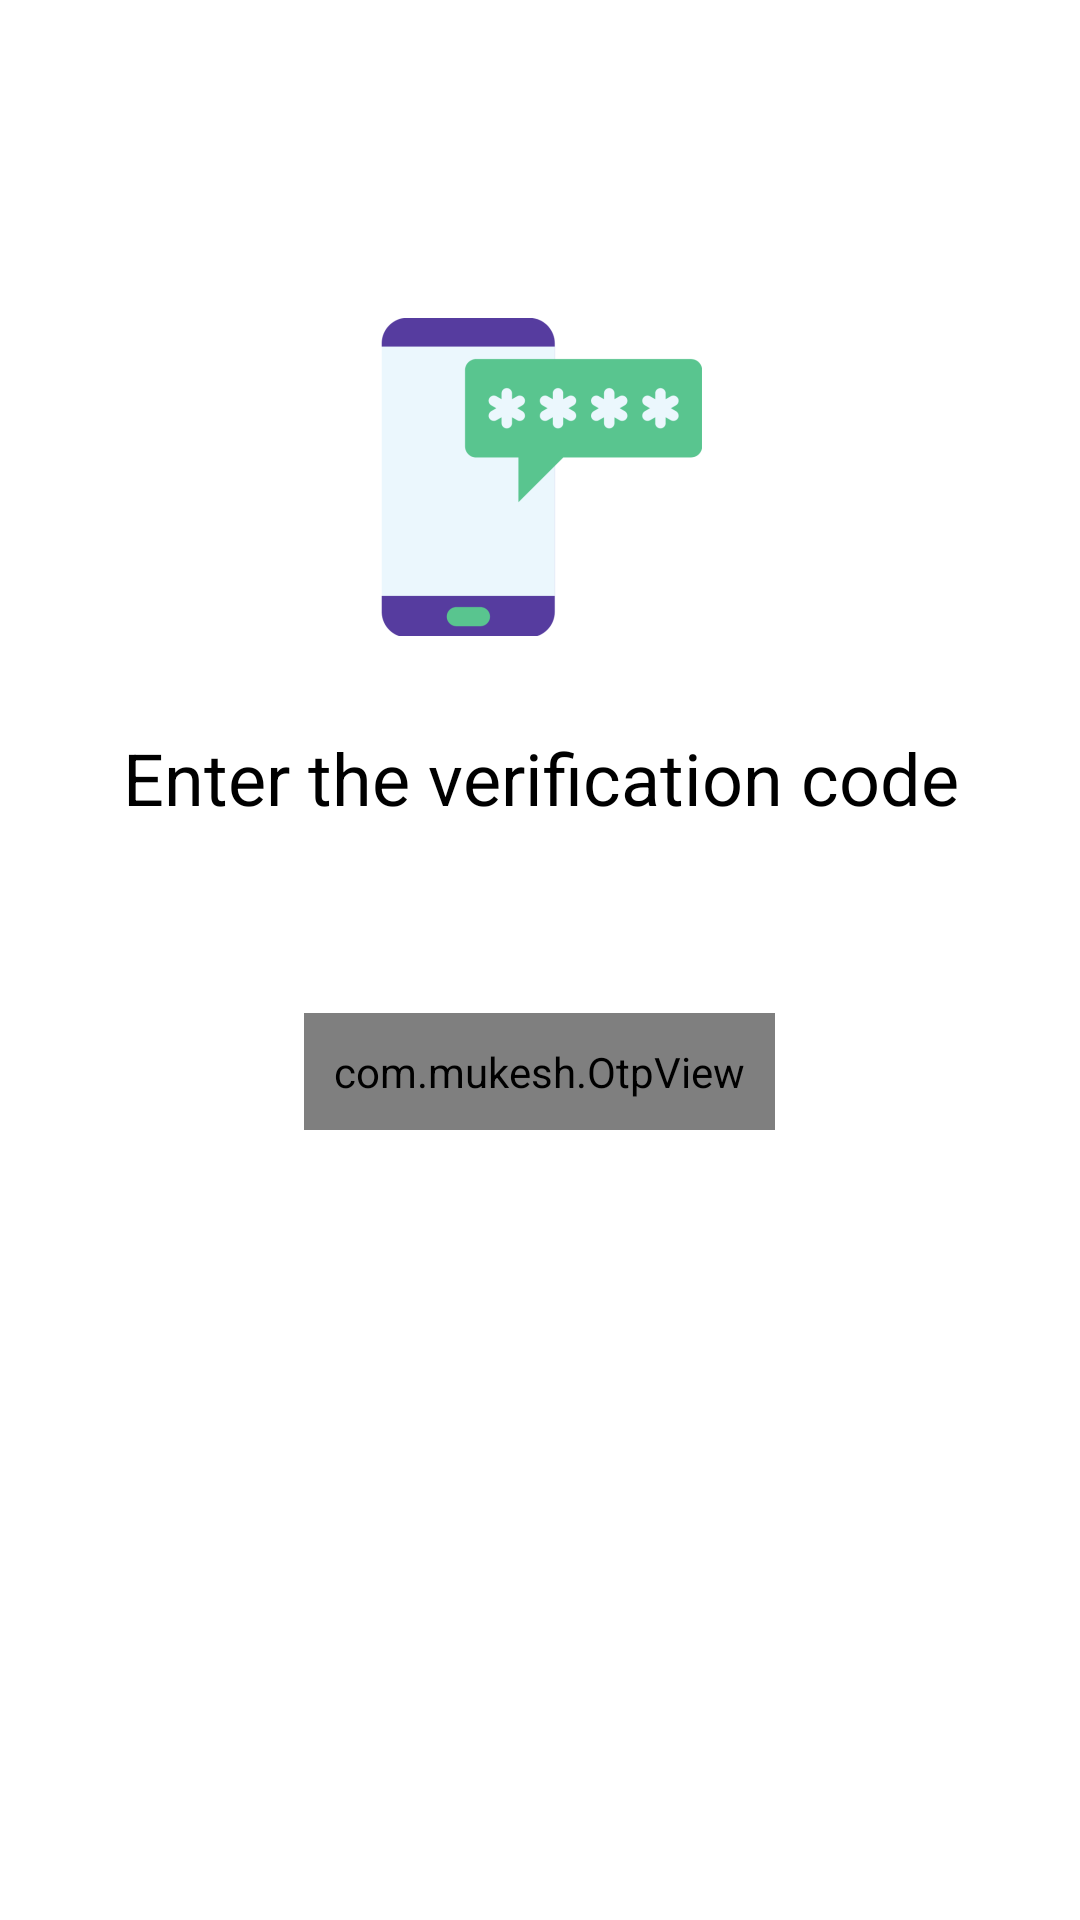

Reconstruct the res/layout file that produces this screen, plus the resources it refers to.
<!-- AndroidManifest.xml: application theme Theme.EnChat -->
<!-- res/layout/otp.xml -->
<?xml version="1.0" encoding="utf-8"?>
<RelativeLayout xmlns:android="http://schemas.android.com/apk/res/android"
    xmlns:app="http://schemas.android.com/apk/res-auto"
    xmlns:tools="http://schemas.android.com/tools"
    android:layout_width="match_parent"
    android:layout_height="match_parent"
    android:orientation="vertical"
    android:layout_centerInParent="true"
    tools:context=".OTPVerification"
    android:padding="10dp">
    <ProgressBar
        android:id="@+id/pbOTP"
        style="?android:attr/progressBarStyleLarge"
        android:layout_width="match_parent"
        android:layout_height="wrap_content"
        android:layout_centerInParent="true"
        android:visibility="gone" />
    <ImageView
        android:layout_width="wrap_content"
        android:layout_height="wrap_content"
        android:layout_marginTop="80dp"
        android:layout_centerHorizontal="true"
        android:contentDescription="@string/otpLogo"
        android:src="@mipmap/ic_otp_1_foreground"
        android:id = "@+id/iv_OTPIcon"
        app:layout_constraintEnd_toEndOf="parent"
        app:layout_constraintStart_toStartOf="parent"
        app:layout_constraintTop_toTopOf="parent"
        android:padding="15dp"/>

   <TextView
       android:layout_width="match_parent"
       android:layout_height="wrap_content"
       android:layout_below="@+id/iv_OTPIcon"
       android:layout_marginTop="15dp"
       android:text="@string/enter_the_verification_code"
       android:gravity="center"
       android:id="@+id/tvOtpTitle"
       android:textSize="24sp"
       android:textColor="@color/black"/>
    <TextView
        android:layout_width="match_parent"
        android:layout_height="wrap_content"
        android:layout_below="@id/tvOtpTitle"
        android:id = "@+id/tvPhnNum"
        android:layout_marginTop="10dp"
        android:textStyle="bold"
        android:textSize="28sp"/>

    <com.mukesh.OtpView
        android:id="@+id/otp_view"
        android:layout_width="wrap_content"
        android:layout_height="wrap_content"
        android:layout_gravity="center"
        android:layout_marginTop="15dp"
        android:textSize="20sp"
        android:inputType="number"
        android:focusableInTouchMode="true"
        android:layout_below="@+id/tvPhnNum"
        android:layout_centerHorizontal="true"
        app:OtpItemCount="6"
        android:padding="10dp"
        app:OtpViewType="line" />

    </RelativeLayout>
<!-- resources referenced by this layout -->
<resources>
  <color name="black">#FF000000</color>
  <!-- mipmap ic_otp_1_foreground: png bitmap (mipmap-hdpi, 3714 bytes) -->
  <string name="enter_the_verification_code">Enter the verification code</string>
  <string name="otpLogo">OTPLogo</string>
  <style name="Theme.EnChat" parent="Theme.MaterialComponents.Light.NoActionBar">
          
          <item name="colorPrimary">@color/teal_tg</item>
          <item name="colorPrimaryVariant">@color/purple_700</item>
          <item name="colorOnPrimary">@color/white</item>
          
          <item name="colorSecondary">@color/teal_200</item>
          <item name="colorSecondaryVariant">@color/teal_700</item>
          <item name="colorOnSecondary">@color/white</item>
          
          <item name="android:statusBarColor" tools:targetApi="l">@color/toolbarColour</item>
          <item name="cardViewStyle">@style/MyStyle.Cardview</item>
          
  
      </style>
  <color name="teal_tg">#009687</color>
  <color name="purple_700">#FF3700B3</color>
  <color name="white">#FFFFFFFF</color>
  <color name="teal_200">#FF03DAC5</color>
  <color name="teal_700">#FF018786</color>
  <color name="toolbarColour">#93d3fb</color>
  <style name="MyStyle.Cardview" parent="CardView">
          <item name="cardBackgroundColor">@color/cardViewLight</item>
      </style>
  <color name="cardViewLight">#f6f6f6</color>
</resources>
